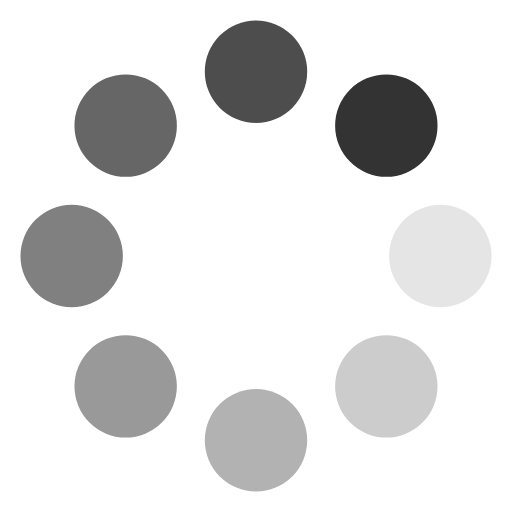
t = 0.00 s
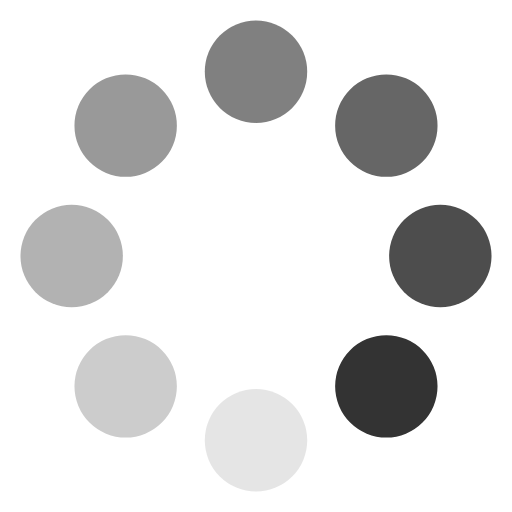
t = 0.25 s
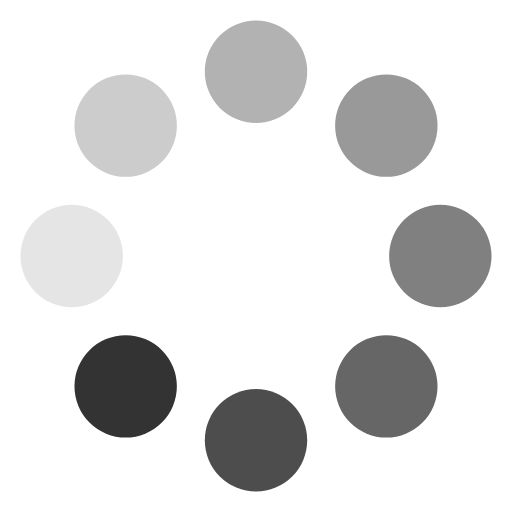
t = 0.50 s
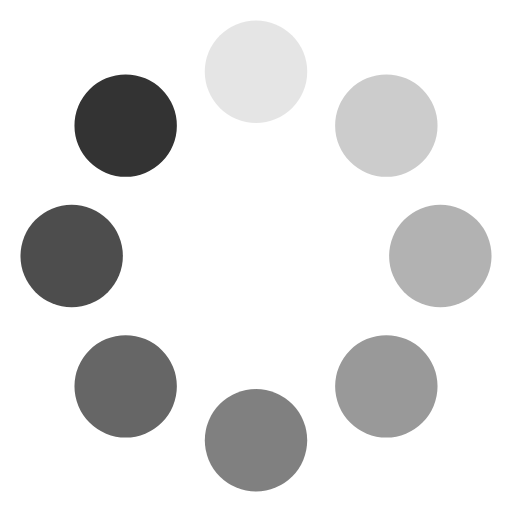
t = 0.75 s

The animated SVG that drew these frames (rendered in a browser with its animation timeline set to each time). Animation: 16 SMIL elements (animate=8,animateTransform=8); one cycle of 1.00 s, repeats indefinitely.

<svg class="lds-spin" width="16px"  height="16px"  xmlns="http://www.w3.org/2000/svg" xmlns:xlink="http://www.w3.org/1999/xlink" viewBox="0 0 100 100" preserveAspectRatio="xMidYMid" style="background: none;"><g transform="translate(86,50)">
<g transform="rotate(0)">
<circle cx="0" cy="0" r="10" fill="#333333" fill-opacity="1" transform="scale(1 1)">
  <animateTransform attributeName="transform" type="scale" begin="-0.875s" values="1 1;1 1" keyTimes="0;1" dur="1s" repeatCount="indefinite"></animateTransform>
  <animate attributeName="fill-opacity" keyTimes="0;1" dur="1s" repeatCount="indefinite" values="1;0" begin="-0.875s"></animate>
</circle>
</g>
</g><g transform="translate(75.45584412271572,75.45584412271572)">
<g transform="rotate(45)">
<circle cx="0" cy="0" r="10" fill="#333333" fill-opacity="0.875" transform="scale(1 1)">
  <animateTransform attributeName="transform" type="scale" begin="-0.75s" values="1 1;1 1" keyTimes="0;1" dur="1s" repeatCount="indefinite"></animateTransform>
  <animate attributeName="fill-opacity" keyTimes="0;1" dur="1s" repeatCount="indefinite" values="1;0" begin="-0.75s"></animate>
</circle>
</g>
</g><g transform="translate(50,86)">
<g transform="rotate(90)">
<circle cx="0" cy="0" r="10" fill="#333333" fill-opacity="0.75" transform="scale(1 1)">
  <animateTransform attributeName="transform" type="scale" begin="-0.625s" values="1 1;1 1" keyTimes="0;1" dur="1s" repeatCount="indefinite"></animateTransform>
  <animate attributeName="fill-opacity" keyTimes="0;1" dur="1s" repeatCount="indefinite" values="1;0" begin="-0.625s"></animate>
</circle>
</g>
</g><g transform="translate(24.54415587728429,75.45584412271572)">
<g transform="rotate(135)">
<circle cx="0" cy="0" r="10" fill="#333333" fill-opacity="0.625" transform="scale(1 1)">
  <animateTransform attributeName="transform" type="scale" begin="-0.5s" values="1 1;1 1" keyTimes="0;1" dur="1s" repeatCount="indefinite"></animateTransform>
  <animate attributeName="fill-opacity" keyTimes="0;1" dur="1s" repeatCount="indefinite" values="1;0" begin="-0.5s"></animate>
</circle>
</g>
</g><g transform="translate(14,50.00000000000001)">
<g transform="rotate(180)">
<circle cx="0" cy="0" r="10" fill="#333333" fill-opacity="0.5" transform="scale(1 1)">
  <animateTransform attributeName="transform" type="scale" begin="-0.375s" values="1 1;1 1" keyTimes="0;1" dur="1s" repeatCount="indefinite"></animateTransform>
  <animate attributeName="fill-opacity" keyTimes="0;1" dur="1s" repeatCount="indefinite" values="1;0" begin="-0.375s"></animate>
</circle>
</g>
</g><g transform="translate(24.544155877284282,24.54415587728429)">
<g transform="rotate(225)">
<circle cx="0" cy="0" r="10" fill="#333333" fill-opacity="0.375" transform="scale(1 1)">
  <animateTransform attributeName="transform" type="scale" begin="-0.25s" values="1 1;1 1" keyTimes="0;1" dur="1s" repeatCount="indefinite"></animateTransform>
  <animate attributeName="fill-opacity" keyTimes="0;1" dur="1s" repeatCount="indefinite" values="1;0" begin="-0.25s"></animate>
</circle>
</g>
</g><g transform="translate(49.99999999999999,14)">
<g transform="rotate(270)">
<circle cx="0" cy="0" r="10" fill="#333333" fill-opacity="0.25" transform="scale(1 1)">
  <animateTransform attributeName="transform" type="scale" begin="-0.125s" values="1 1;1 1" keyTimes="0;1" dur="1s" repeatCount="indefinite"></animateTransform>
  <animate attributeName="fill-opacity" keyTimes="0;1" dur="1s" repeatCount="indefinite" values="1;0" begin="-0.125s"></animate>
</circle>
</g>
</g><g transform="translate(75.4558441227157,24.544155877284282)">
<g transform="rotate(315)">
<circle cx="0" cy="0" r="10" fill="#333333" fill-opacity="0.125" transform="scale(1 1)">
  <animateTransform attributeName="transform" type="scale" begin="0s" values="1 1;1 1" keyTimes="0;1" dur="1s" repeatCount="indefinite"></animateTransform>
  <animate attributeName="fill-opacity" keyTimes="0;1" dur="1s" repeatCount="indefinite" values="1;0" begin="0s"></animate>
</circle>
</g>
</g></svg>